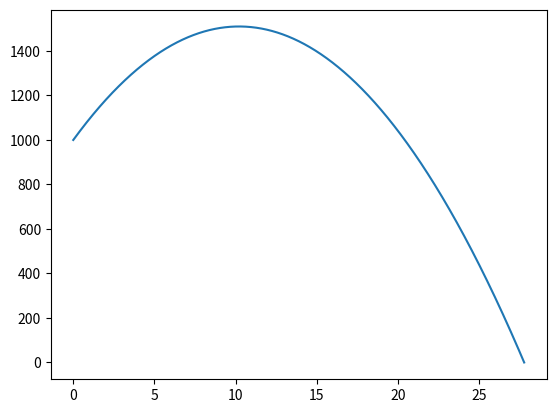

Generate this figure with matplotlib:
# Importing Packages
import math
import matplotlib.pyplot as plt


# Initial Conditions
v_x = 1
v_y = 100
drag = 0
x_0 = 0
y_0 = 1000
time_step = 0.001
t = 0
mass = 1000
g = 9.8

# Force Function
def calc_force(x_0, y_0, v_x, v_y, mass, drag):

    f_x = 0
    f_y = - mass * g

    speed = math.sqrt(v_x**2 + v_y**2)
    f_x = f_x - drag * speed * v_x
    f_y = f_y - drag * speed * v_y

    return f_x, f_y

# Velocity Function
def update_velocity(v_x, v_y, f_x, f_y, mass, time_step):

    a_x = f_x / mass
    a_y = f_y / mass

    new_v_x = v_x + a_x * time_step
    new_v_y = v_y + a_y * time_step

    return new_v_x, new_v_y

# Position Function
def update_position(x_0, y_0, v_x, v_y, time_step):

    new_x = x_0 + v_x * time_step
    new_y = y_0 + v_y * time_step

    return new_x, new_y


# Energy Function
def calc_energy(x_0, y_0, v_x, v_y, mass):

    Kinetic_energy = 0.5 * mass * (v_x**2 + v_y**2)
    Potential_energy = mass * g * y_0
    Total_energy = Kinetic_energy + Potential_energy

    return Kinetic_energy, Potential_energy, Total_energy

# Empty lists to save everything
times = []
x_all = []
y_all = []
v_x_all = []
v_y_all = []
KE_all = []
PE_all = []
total_all = []

# Until it reaches the ground the loop continues and starts from 1000 we set at initial variables
while y_0 > 0:

    times.append(t)
    x_all.append(x_0)
    y_all.append(y_0)
    v_x_all.append(v_x)
    v_y_all.append(v_y)

    Kinetic_energy, Potential_energy, Total_energy = calc_energy(x_0, y_0, v_x, v_y, mass)
    KE_all.append(Kinetic_energy)
    PE_all.append(Potential_energy)
    total_all.append(Total_energy)

    f_x, f_y = calc_force(x_0, y_0, v_x, v_y, mass, drag)

    v_x, v_y = update_velocity(v_x, v_y, f_x, f_y, mass, time_step)
    x_0, y_0 = update_position(x_0, y_0, v_x, v_y, time_step)

    t = t + time_step

plt.plot(x_all, y_all)
plt.savefig("trajectory.png")
plt.show()
